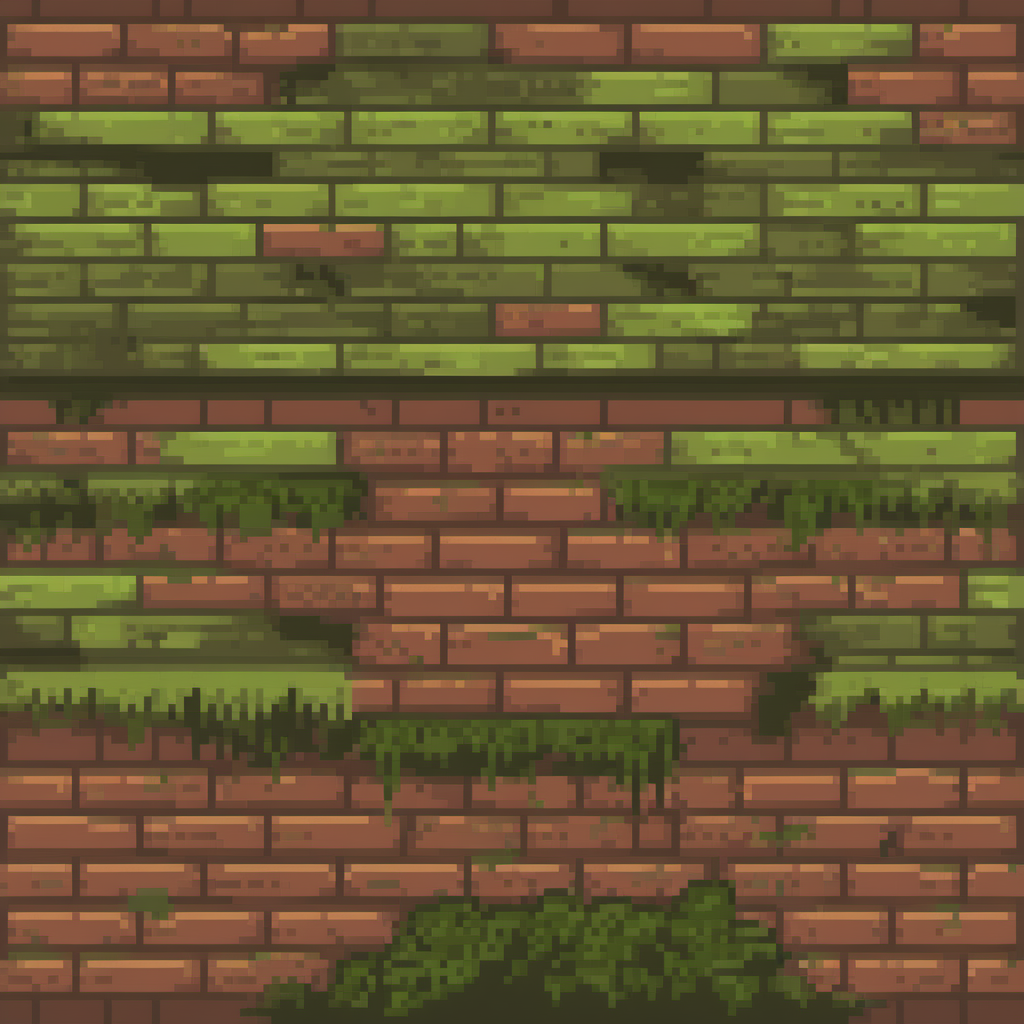
Generation parameters embedded in this image by ComfyUI (PNG 'prompt' text chunk: the API-format workflow graph, JSON):
{"3":{"inputs":{"seed":1055096860377574,"steps":20,"cfg":7.0,"sampler_name":"euler_ancestral","scheduler":"karras","denoise":1.0,"model":["39",0],"positive":["6",0],"negative":["7",0],"latent_image":["40",0]},"class_type":"KSampler"},"4":{"inputs":{"ckpt_name":"sd_xl_base_1.0.safetensors"},"class_type":"CheckpointLoaderSimple"},"6":{"inputs":{"text":"a dirty,mossy, brick wall, simple, flat colors, ","clip":["39",1]},"class_type":"CLIPTextEncode"},"7":{"inputs":{"text":"low quality, blurry, deformed, watermark, text, signature, depth of field, photoreal, multi dimensional, cluttered,","clip":["39",1]},"class_type":"CLIPTextEncode"},"25":{"inputs":{"samples":["3",0],"vae":["4",2]},"class_type":"VAEDecode"},"26":{"inputs":{"images":["48",0]},"class_type":"PreviewImage"},"38":{"inputs":{"filename_prefix":"PixelArt_Base_NoBG","images":["48",0]},"class_type":"SaveImage"},"39":{"inputs":{"lora_name":"pixel-art-xl.safetensors","strength_model":1.0,"strength_clip":1.0,"model":["4",0],"clip":["4",1]},"class_type":"LoraLoader"},"40":{"inputs":{"width":1024,"height":1024,"batch_size":1},"class_type":"EmptyLatentImage"},"42":{"inputs":{"upscale_method":"nearest-exact","scale_by":0.125,"image":["48",0]},"class_type":"ImageScaleBy"},"43":{"inputs":{"images":["42",0]},"class_type":"PreviewImage"},"44":{"inputs":{"filename_prefix":"PixelArt_down_noBG","images":["42",0]},"class_type":"SaveImage"},"45":{"inputs":{"upscale_method":"nearest-exact","scale_by":8.0,"image":["42",0]},"class_type":"ImageScaleBy"},"46":{"inputs":{"images":["45",0]},"class_type":"PreviewImage"},"47":{"inputs":{"filename_prefix":"pixelArt_up_noBG","images":["45",0]},"class_type":"SaveImage"},"48":{"inputs":{"image":["25",0]},"class_type":"Image Remove Background (rembg)"},"49":{"inputs":{"filename_prefix":"PixelArt_Background","images":["25",0]},"class_type":"SaveImage"}}